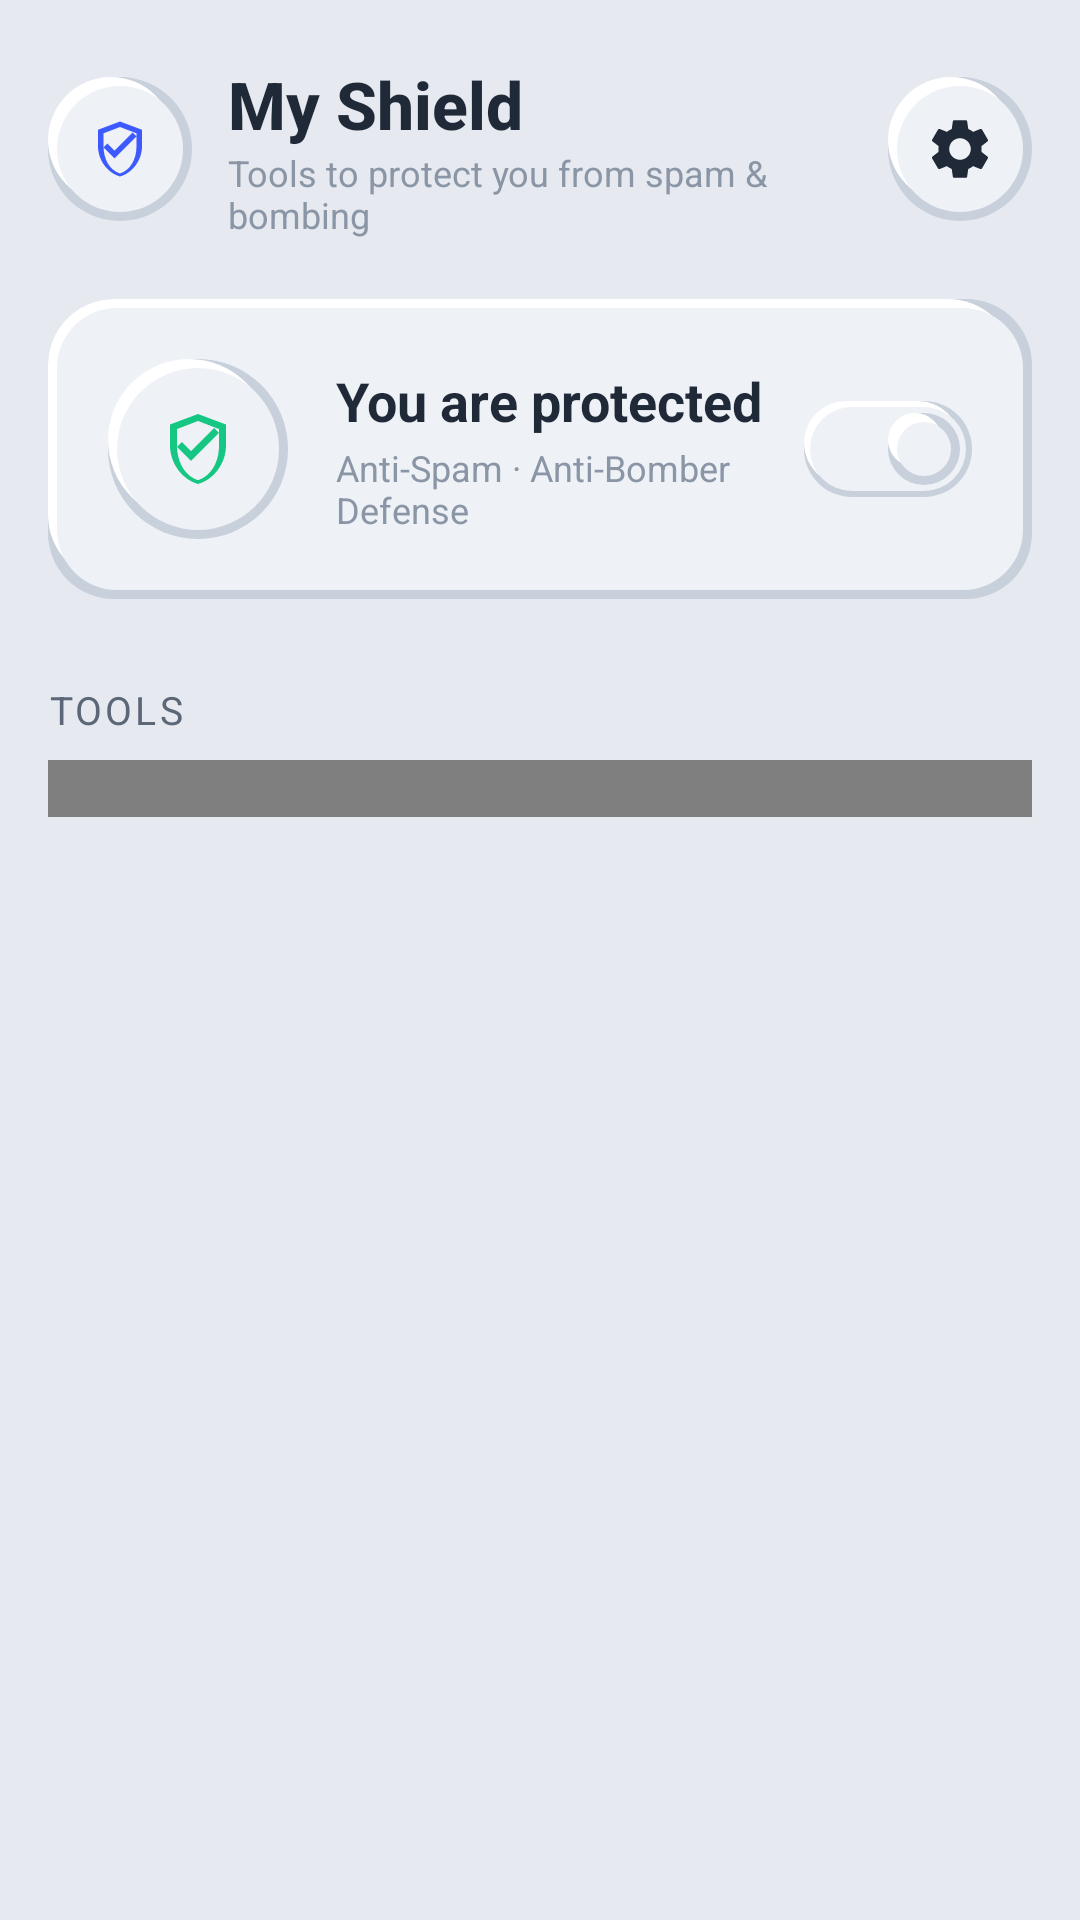

Android layout source for this screen:
<!-- AndroidManifest.xml: application theme Theme.SNDShield -->
<!-- res/layout/activity_manage_tools.xml -->
<?xml version="1.0" encoding="utf-8"?>
<androidx.coordinatorlayout.widget.CoordinatorLayout
    xmlns:android="http://schemas.android.com/apk/res/android"
    xmlns:app="http://schemas.android.com/apk/res-auto"
    android:layout_width="match_parent"
    android:layout_height="match_parent"
    android:background="@color/neo_bg">

    <ScrollView
        android:layout_width="match_parent"
        android:layout_height="match_parent"
        android:fillViewport="true"
        android:scrollbars="none">

        <LinearLayout
            android:layout_width="match_parent"
            android:layout_height="wrap_content"
            android:orientation="vertical"
            android:paddingHorizontal="16dp"
            android:paddingTop="20dp"
            android:paddingBottom="32dp">

            
            <LinearLayout
                android:layout_width="match_parent"
                android:layout_height="wrap_content"
                android:gravity="center_vertical"
                android:orientation="horizontal">

                <FrameLayout
                    android:id="@+id/avatarBg"
                    android:layout_width="48dp"
                    android:layout_height="48dp"
                    android:background="@drawable/neo_circle_bg">

                    <ImageView
                        android:layout_width="22dp"
                        android:layout_height="22dp"
                        android:layout_gravity="center"
                        android:src="@drawable/ic_shield"
                        android:tint="@color/brand_primary"
                        android:contentDescription="@string/app_name" />
                </FrameLayout>

                <LinearLayout
                    android:layout_width="0dp"
                    android:layout_weight="1"
                    android:layout_height="wrap_content"
                    android:layout_marginStart="12dp"
                    android:orientation="vertical">

                    <TextView
                        android:layout_width="wrap_content"
                        android:layout_height="wrap_content"
                        android:text="@string/dashboard_title"
                        style="@style/Text.Title" />

                    <TextView
                        android:layout_width="wrap_content"
                        android:layout_height="wrap_content"
                        android:text="@string/dashboard_subtitle"
                        style="@style/Text.Caption" />
                </LinearLayout>

                <ImageView
                    android:id="@+id/btnSettings"
                    android:layout_width="48dp"
                    android:layout_height="48dp"
                    android:src="@drawable/ic_settings"
                    android:scaleType="center"
                    android:contentDescription="@string/tool_my_protection"
                    style="@style/Neo.IconButton" />
            </LinearLayout>

            
            <LinearLayout
                android:id="@+id/heroStatus"
                android:layout_width="match_parent"
                android:layout_height="wrap_content"
                android:layout_marginTop="20dp"
                android:gravity="center_vertical"
                android:orientation="horizontal"
                style="@style/Neo.Card"
                android:padding="20dp">

                <FrameLayout
                    android:id="@+id/heroIconBg"
                    android:layout_width="60dp"
                    android:layout_height="60dp"
                    android:background="@drawable/neo_circle_bg">

                    <ImageView
                        android:layout_width="28dp"
                        android:layout_height="28dp"
                        android:layout_gravity="center"
                        android:src="@drawable/ic_shield"
                        android:tint="@color/brand_success"
                        android:contentDescription="@string/dashboard_status_protected" />
                </FrameLayout>

                <LinearLayout
                    android:layout_width="0dp"
                    android:layout_weight="1"
                    android:layout_height="wrap_content"
                    android:layout_marginStart="16dp"
                    android:orientation="vertical">

                    <TextView
                        android:id="@+id/heroTitle"
                        android:layout_width="wrap_content"
                        android:layout_height="wrap_content"
                        android:text="@string/dashboard_status_protected"
                        style="@style/Text.Heading" />

                    <TextView
                        android:layout_width="wrap_content"
                        android:layout_height="wrap_content"
                        android:layout_marginTop="2dp"
                        android:text="@string/app_tagline"
                        style="@style/Text.Caption" />
                </LinearLayout>

                <FrameLayout
                    android:id="@+id/heroToggleBg"
                    android:layout_width="56dp"
                    android:layout_height="32dp"
                    android:background="@drawable/neo_pill_bg">

                    <View
                        android:id="@+id/heroToggleThumb"
                        android:layout_width="24dp"
                        android:layout_height="24dp"
                        android:layout_gravity="end|center_vertical"
                        android:layout_marginEnd="4dp"
                        android:background="@drawable/neo_circle_bg" />
                </FrameLayout>
            </LinearLayout>

            <TextView
                android:layout_width="wrap_content"
                android:layout_height="wrap_content"
                android:layout_marginTop="20dp"
                android:text="Tools"
                style="@style/Section.Header" />

            
            <androidx.gridlayout.widget.GridLayout
                android:id="@+id/toolGrid"
                android:layout_width="match_parent"
                android:layout_height="wrap_content"
                app:columnCount="2"
                app:useDefaultMargins="true"
                android:layoutAnimation="@anim/grid_layout_anim">

                <include layout="@layout/item_tool_tile" android:id="@+id/tileSmsScanner" />
                <include layout="@layout/item_tool_tile" android:id="@+id/tileCallGuard" />
                <include layout="@layout/item_tool_tile" android:id="@+id/tileEmailFilter" />
                <include layout="@layout/item_tool_tile" android:id="@+id/tileSmsRules" />
                <include layout="@layout/item_tool_tile" android:id="@+id/tileWhatsapp" />
                <include layout="@layout/item_tool_tile" android:id="@+id/tileMultiGuard" />
                <include layout="@layout/item_tool_tile" android:id="@+id/tileMyProtection" />
                <include layout="@layout/item_tool_tile" android:id="@+id/tileManageUsers" />
                <include layout="@layout/item_tool_tile" android:id="@+id/tileRequestManager" />
                <include layout="@layout/item_tool_tile" android:id="@+id/tileSubscription" />
                <include layout="@layout/item_tool_tile" android:id="@+id/tileUpdate" />
                <include layout="@layout/item_tool_tile" android:id="@+id/tileLogout" />
            </androidx.gridlayout.widget.GridLayout>
        </LinearLayout>
    </ScrollView>
</androidx.coordinatorlayout.widget.CoordinatorLayout>
<!-- res/layout/item_tool_tile.xml (included above) -->
<?xml version="1.0" encoding="utf-8"?>
<LinearLayout xmlns:android="http://schemas.android.com/apk/res/android"
    xmlns:app="http://schemas.android.com/apk/res-auto"
    android:layout_width="0dp"
    android:layout_height="wrap_content"
    app:layout_columnWeight="1"
    app:layout_gravity="fill_horizontal"
    android:minHeight="148dp"
    android:orientation="vertical"
    android:gravity="start|bottom"
    android:padding="16dp"
    android:background="@drawable/neo_button_bg"
    android:clickable="true"
    android:focusable="true">

    <FrameLayout
        android:id="@+id/iconBg"
        android:layout_width="48dp"
        android:layout_height="48dp"
        android:background="@drawable/neo_circle_bg">

        <ImageView
            android:id="@+id/icon"
            android:layout_width="22dp"
            android:layout_height="22dp"
            android:layout_gravity="center"
            android:src="@drawable/ic_shield"
            android:tint="@color/brand_primary"
            android:contentDescription="@string/app_name" />
    </FrameLayout>

    <TextView
        android:id="@+id/title"
        android:layout_width="match_parent"
        android:layout_height="wrap_content"
        android:layout_marginTop="14dp"
        android:text="@string/tool_sms_scanner"
        style="@style/Text.Heading"
        android:textSize="15sp" />

    <TextView
        android:id="@+id/subtitle"
        android:layout_width="match_parent"
        android:layout_height="wrap_content"
        android:layout_marginTop="2dp"
        android:text="@string/tool_sms_scanner_desc"
        android:maxLines="2"
        android:ellipsize="end"
        style="@style/Text.Caption" />
</LinearLayout>
<!-- resources referenced by this layout -->
<resources>
  <color name="brand_primary">#3D5AFE</color>
  <color name="brand_success">#16C784</color>
  <color name="neo_bg">#E6E9EF</color>
  <!-- drawable neo_button_bg (drawable) -->
  <?xml version="1.0" encoding="utf-8"?>
  <selector xmlns:android="http://schemas.android.com/apk/res/android">
      <item android:state_pressed="true" android:drawable="@drawable/neo_card_inset" />
      <item android:state_focused="true" android:drawable="@drawable/neo_card_inset" />
      <item android:drawable="@drawable/neo_card_bg" />
  </selector>
  <string name="app_name">SND Shield</string>
  <string name="app_tagline">Anti-Spam · Anti-Bomber Defense</string>
  <string name="dashboard_status_protected">You are protected</string>
  <string name="dashboard_subtitle">Tools to protect you from spam &amp; bombing</string>
  <string name="dashboard_title">My Shield</string>
  <string name="tool_my_protection">My Protection</string>
  <string name="tool_sms_scanner">SMS Scanner</string>
  <string name="tool_sms_scanner_desc">Detect &amp; flag SMS flood attacks</string>
  <style name="Neo.Card" parent="">
          <item name="android:background">@drawable/neo_card_bg</item>
          <item name="android:padding">16dp</item>
      </style>
  <style name="Neo.IconButton" parent="">
          <item name="android:background">@drawable/neo_icon_bg</item>
          <item name="android:padding">12dp</item>
          <item name="android:tint">@color/text_primary</item>
          <item name="android:stateListAnimator">@null</item>
      </style>
  <style name="Section.Header" parent="">
          <item name="android:textColor">@color/text_secondary</item>
          <item name="android:textSize">13sp</item>
          <item name="android:textAllCaps">true</item>
          <item name="android:letterSpacing">0.08</item>
          <item name="android:paddingTop">8dp</item>
          <item name="android:paddingBottom">8dp</item>
      </style>
  <style name="Text.Caption" parent="">
          <item name="android:textColor">@color/text_muted</item>
          <item name="android:textSize">12sp</item>
      </style>
  <style name="Text.Heading" parent="">
          <item name="android:textColor">@color/text_primary</item>
          <item name="android:textSize">18sp</item>
          <item name="android:textStyle">bold</item>
      </style>
  <style name="Text.Title" parent="">
          <item name="android:textColor">@color/text_primary</item>
          <item name="android:textSize">22sp</item>
          <item name="android:textStyle">bold</item>
          <item name="android:fontFamily">sans-serif-medium</item>
      </style>
  <color name="neo_shadow_soft">#C8D0DC</color>
  <color name="neo_highlight">#FFFFFF</color>
  <color name="neo_surface">#EEF1F6</color>
  <!-- drawable neo_icon_bg (drawable) -->
  <?xml version="1.0" encoding="utf-8"?>
  <selector xmlns:android="http://schemas.android.com/apk/res/android">
      <item android:state_pressed="true" android:drawable="@drawable/neo_circle_pressed" />
      <item android:drawable="@drawable/neo_circle_bg" />
  </selector>
  <color name="text_primary">#1F2937</color>
  <color name="text_secondary">#5B6677</color>
  <color name="text_muted">#8A95A5</color>
  <color name="brand_primary_soft">#7A8CFF</color>
  <color name="text_on_brand">#FFFFFF</color>
  <color name="brand_accent">#00C2A8</color>
  <style name="Anim.Window" parent="@android:style/Animation.Activity">
          <item name="android:activityOpenEnterAnimation">@anim/slide_in_right</item>
          <item name="android:activityOpenExitAnimation">@anim/fade_out</item>
          <item name="android:activityCloseEnterAnimation">@anim/fade_in</item>
          <item name="android:activityCloseExitAnimation">@anim/slide_out_right</item>
      </style>
  <color name="neo_surface_alt">#DDE2EA</color>
</resources>
